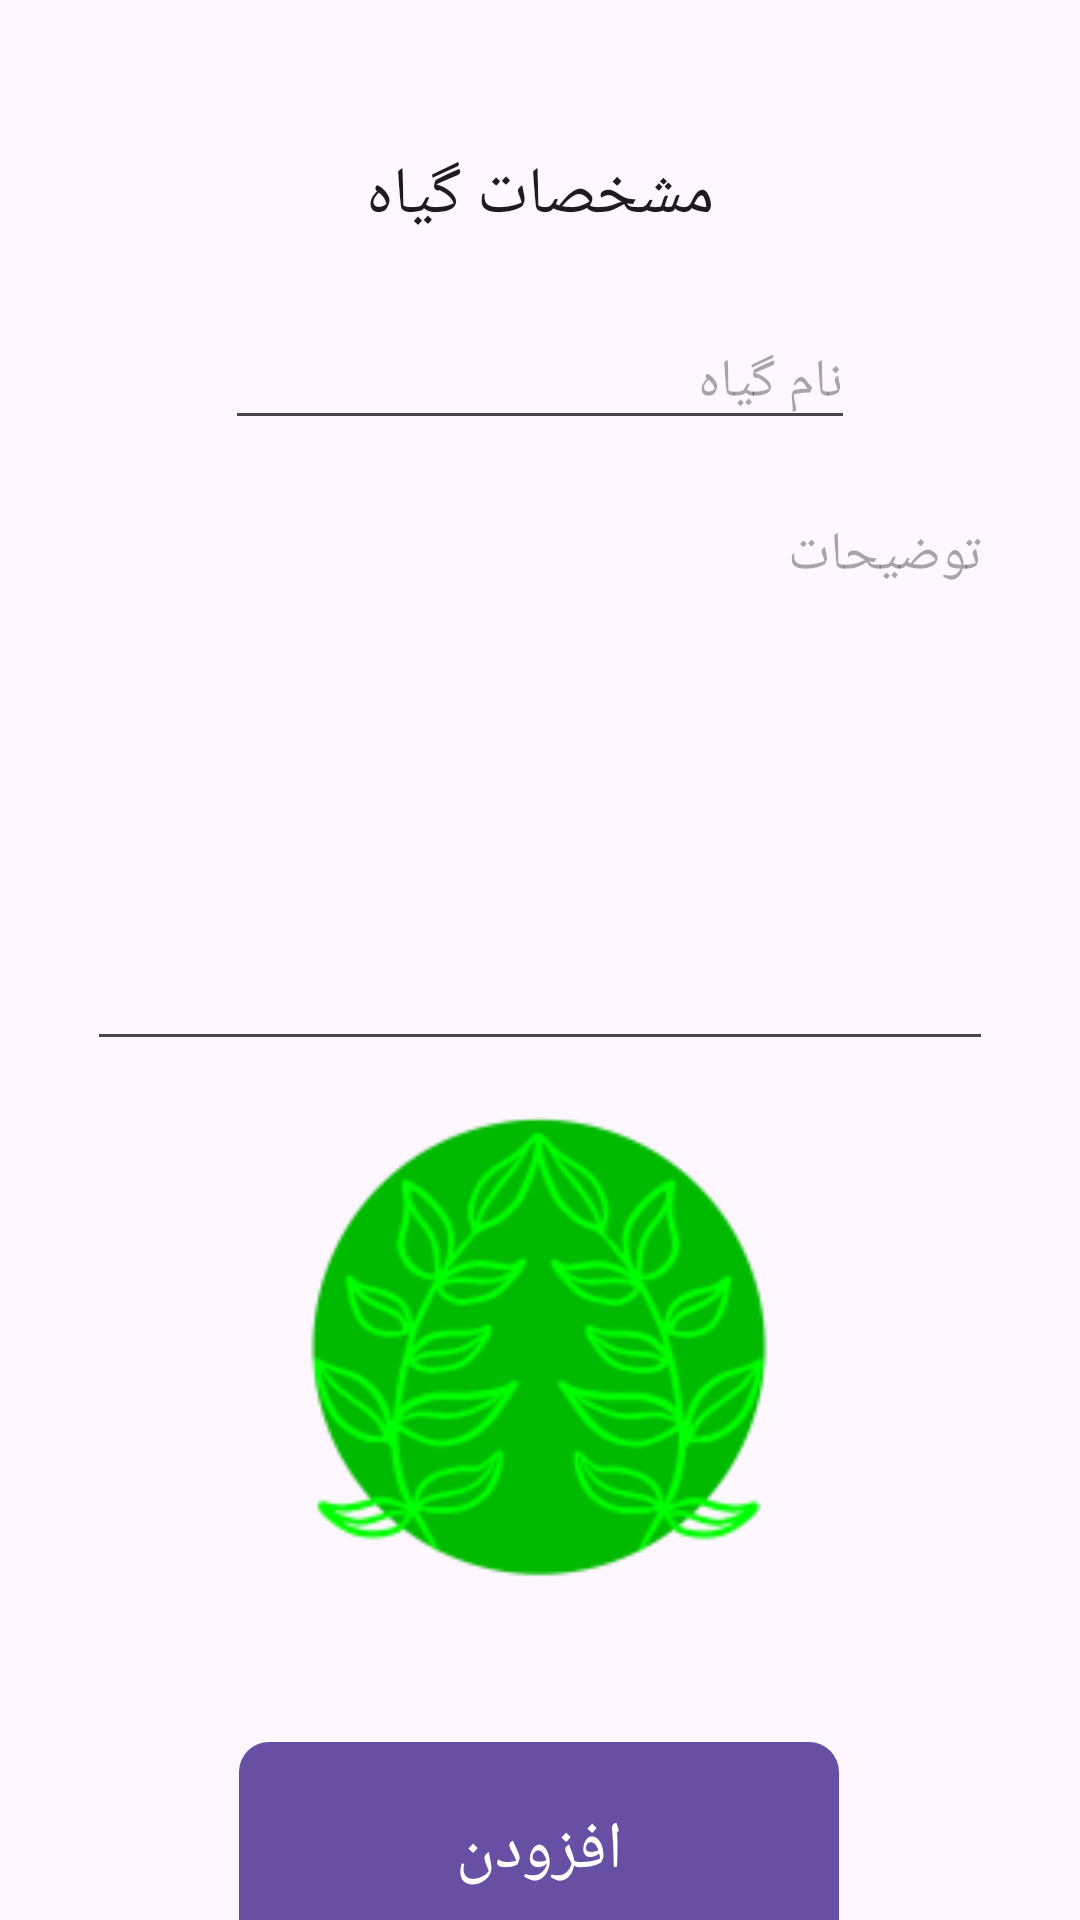

Write the Android layout XML for this screen, with the resource values it uses.
<!-- AndroidManifest.xml: application theme Theme.PlantArchive -->
<!-- res/layout/activity_add.xml -->
<?xml version="1.0" encoding="utf-8"?>
<androidx.constraintlayout.widget.ConstraintLayout xmlns:android="http://schemas.android.com/apk/res/android"
    xmlns:app="http://schemas.android.com/apk/res-auto"
    xmlns:tools="http://schemas.android.com/tools"
    android:id="@+id/main"
    android:layout_width="match_parent"
    android:layout_height="match_parent"
    tools:context=".AddActivity">

    <TextView
        android:id="@+id/seedPageTitle"
        android:layout_width="wrap_content"
        android:layout_height="wrap_content"
        android:layout_marginTop="50dp"
        android:text="مشخصات گیاه"
        android:textAppearance="@style/TextAppearance.AppCompat.Large"
        app:layout_constraintEnd_toEndOf="parent"
        app:layout_constraintStart_toStartOf="parent"
        app:layout_constraintTop_toTopOf="parent" />

    <EditText
        android:id="@+id/plantName"
        android:layout_width="wrap_content"
        android:layout_height="wrap_content"
        android:layout_marginTop="25dp"
        android:ems="10"
        android:hint="نام گیاه"
        android:inputType="text"
        app:layout_constraintEnd_toEndOf="parent"
        app:layout_constraintStart_toStartOf="parent"
        app:layout_constraintTop_toBottomOf="@+id/seedPageTitle" />

    <com.google.android.material.button.MaterialButton
        android:id="@+id/start_button"
        android:layout_width="200dp"
        android:layout_height="80dp"
        android:layout_marginTop="50dp"
        app:cornerRadius="10dp"

        android:text="افزودن"
        android:textAppearance="@style/TextAppearance.AppCompat.Large"
        app:layout_constraintEnd_toEndOf="parent"
        app:layout_constraintHorizontal_bias="0.497"
        app:layout_constraintStart_toStartOf="parent"
        app:layout_constraintTop_toBottomOf="@+id/seedImage" />

    <ImageView
        android:id="@+id/seedImage"
        android:layout_width="156dp"
        android:layout_height="157dp"
        android:layout_marginTop="16dp"
        app:layout_constraintEnd_toEndOf="parent"
        app:layout_constraintHorizontal_bias="0.498"
        app:layout_constraintStart_toStartOf="parent"
        app:layout_constraintTop_toBottomOf="@+id/plantDescription"
        app:srcCompat="@mipmap/ic_launcher" />

    <EditText
        android:id="@+id/plantDescription"
        android:layout_width="302dp"
        android:layout_height="191dp"
        android:layout_marginTop="16dp"
        android:hint="توضیحات"
        android:ems="10"
        android:gravity="start|top"
        android:inputType="textMultiLine"
        app:layout_constraintEnd_toEndOf="parent"
        app:layout_constraintStart_toStartOf="parent"
        app:layout_constraintTop_toBottomOf="@+id/plantName" />
</androidx.constraintlayout.widget.ConstraintLayout>
<!-- resources referenced by this layout -->
<resources>
  <!-- mipmap ic_launcher: png bitmap (mipmap-hdpi, 4854 bytes) -->
  <style name="Theme.PlantArchive" parent="Base.Theme.PlantArchive" />
  <style name="Base.Theme.PlantArchive" parent="Theme.Material3.DayNight.NoActionBar">
          
          
      </style>
</resources>
